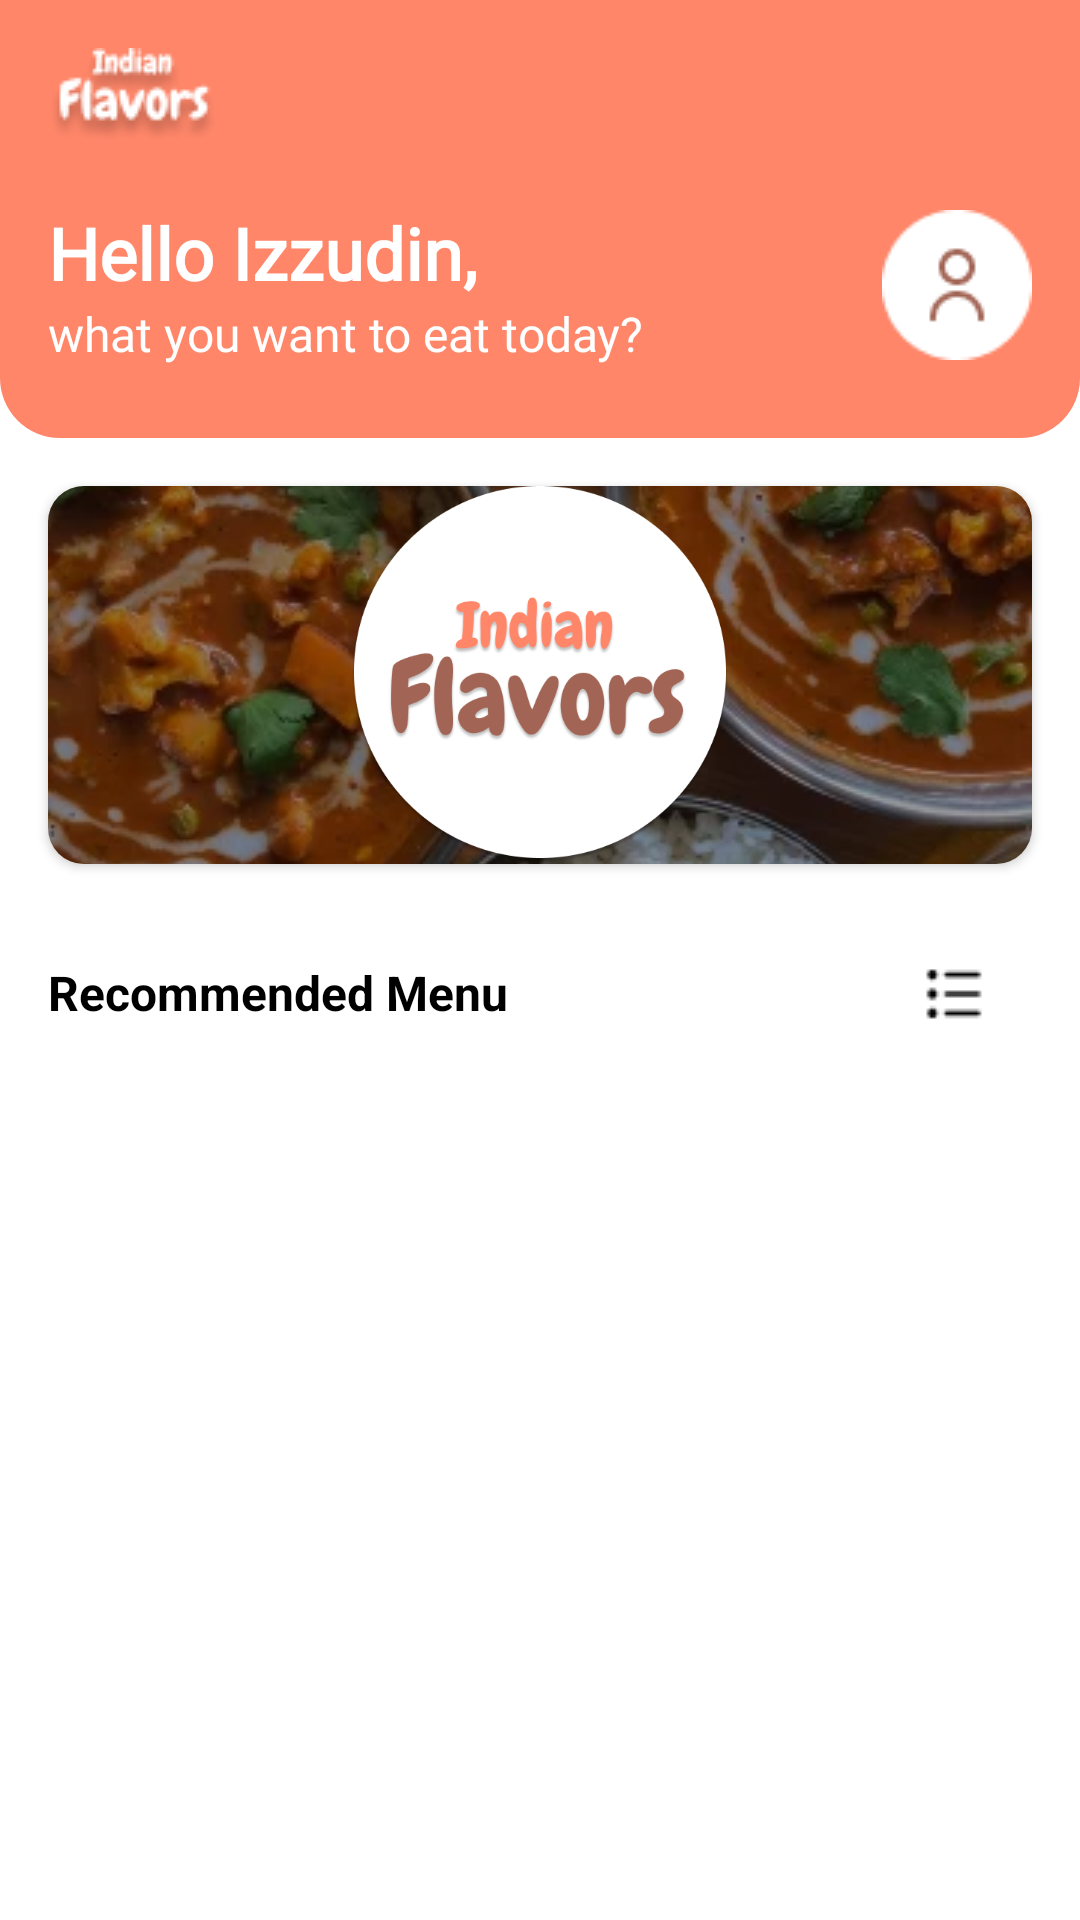

Reconstruct the res/layout file that produces this screen, plus the resources it refers to.
<!-- AndroidManifest.xml: application theme Theme.IndianFlavors -->
<!-- res/layout/fragment_home.xml -->
<?xml version="1.0" encoding="utf-8"?>
<androidx.core.widget.NestedScrollView xmlns:android="http://schemas.android.com/apk/res/android"
    xmlns:app="http://schemas.android.com/apk/res-auto"
    xmlns:tools="http://schemas.android.com/tools"
    android:layout_width="match_parent"
    android:layout_height="match_parent"
    tools:context=".presentation.home.HomeFragment">

    <androidx.constraintlayout.widget.ConstraintLayout
        android:layout_width="match_parent"
        android:layout_height="match_parent"
        android:background="@color/white">

        <androidx.constraintlayout.widget.ConstraintLayout
            android:id="@+id/cl_header"
            android:layout_width="match_parent"
            android:layout_height="wrap_content"
            android:background="@drawable/rounded_bottom_20dp"
            android:backgroundTint="@color/app_color_primary"
            android:paddingHorizontal="16dp"
            app:layout_constraintEnd_toEndOf="parent"
            app:layout_constraintStart_toStartOf="parent"
            app:layout_constraintTop_toTopOf="parent">

            <ImageView
                android:id="@+id/iv_logo_white"
                android:layout_width="wrap_content"
                android:layout_height="wrap_content"
                android:layout_marginTop="16dp"
                android:contentDescription="@string/content_desc_image_white_logo"
                android:src="@drawable/ic_logo_white"
                app:layout_constraintStart_toStartOf="parent"
                app:layout_constraintTop_toTopOf="parent" />

            <androidx.appcompat.widget.LinearLayoutCompat
                android:id="@+id/ll_button"
                android:layout_width="wrap_content"
                android:layout_height="wrap_content"
                android:orientation="horizontal"
                app:layout_constraintEnd_toEndOf="parent"
                app:layout_constraintTop_toTopOf="parent">

                <ImageView
                    android:id="@+id/iv_cart"
                    android:layout_width="wrap_content"
                    android:layout_height="wrap_content"
                    android:contentDescription="@string/content_desc_icon_cart"
                    android:padding="12dp"
                    android:src="@drawable/ic_button_cart" />

                <ImageView
                    android:id="@+id/iv_notification"
                    android:layout_width="wrap_content"
                    android:layout_height="wrap_content"
                    android:contentDescription="@string/content_desc_icon_notification"
                    android:padding="12dp"
                    android:src="@drawable/ic_button_notification" />
            </androidx.appcompat.widget.LinearLayoutCompat>

            <LinearLayout
                android:id="@+id/ll_text_welcome"
                android:layout_width="wrap_content"
                android:layout_height="wrap_content"
                android:layout_marginTop="20dp"
                android:layout_marginBottom="24dp"
                android:orientation="vertical"
                app:layout_constraintBottom_toBottomOf="parent"
                app:layout_constraintStart_toStartOf="parent"
                app:layout_constraintTop_toBottomOf="@id/iv_logo_white">

                <TextView
                    android:layout_width="wrap_content"
                    android:layout_height="wrap_content"
                    android:fontFamily="@font/poppins_regular"
                    android:text="@string/text_greeting_user"
                    android:textColor="@color/app_color_on_primary"
                    android:textSize="24sp"
                    android:textStyle="bold" />

                <TextView
                    android:layout_width="wrap_content"
                    android:layout_height="wrap_content"
                    android:fontFamily="@font/poppins_regular"
                    android:text="@string/text_what_you_want_to_eat_today"
                    android:textColor="@color/app_color_on_primary"
                    android:textSize="16sp" />
            </LinearLayout>

            <ImageView
                android:id="@+id/iv_user"
                android:layout_width="wrap_content"
                android:layout_height="wrap_content"
                android:contentDescription="@string/content_desc_icon_user_profile"
                android:src="@drawable/ic_user"
                app:layout_constraintBottom_toBottomOf="@id/ll_text_welcome"
                app:layout_constraintEnd_toEndOf="parent"
                app:layout_constraintTop_toTopOf="@id/ll_text_welcome" />
        </androidx.constraintlayout.widget.ConstraintLayout>

        <androidx.cardview.widget.CardView
            android:id="@+id/cv_banner"
            android:layout_width="match_parent"
            android:layout_height="126dp"
            android:layout_margin="16dp"
            app:cardCornerRadius="12dp"
            app:layout_constraintEnd_toEndOf="parent"
            app:layout_constraintStart_toStartOf="parent"
            app:layout_constraintTop_toBottomOf="@id/cl_header">

            <ImageView
                android:layout_width="match_parent"
                android:layout_height="match_parent"
                android:contentDescription="@string/content_desc_image_banner_promo"
                android:scaleType="centerCrop"
                android:src="@drawable/img_banner_indian_food" />

            <View
                android:layout_width="match_parent"
                android:layout_height="match_parent"
                android:alpha="0.4"
                android:background="@color/black" />

            <androidx.constraintlayout.widget.ConstraintLayout
                android:layout_width="wrap_content"
                android:layout_height="wrap_content"
                android:layout_gravity="center"
                app:layout_constraintBottom_toBottomOf="parent"
                app:layout_constraintEnd_toEndOf="parent"
                app:layout_constraintStart_toStartOf="parent"
                app:layout_constraintTop_toTopOf="parent">

                <ImageView
                    android:id="@+id/iv_logo"
                    android:layout_width="wrap_content"
                    android:layout_height="wrap_content"
                    android:contentDescription="@string/content_desc_image_logo"
                    android:src="@drawable/ic_logo"
                    app:layout_constraintBottom_toBottomOf="parent"
                    app:layout_constraintEnd_toStartOf="@id/ll_desc_promo"
                    app:layout_constraintTop_toTopOf="parent" />

                <LinearLayout
                    android:id="@+id/ll_desc_promo"
                    android:layout_width="wrap_content"
                    android:layout_height="wrap_content"
                    android:layout_marginStart="20dp"
                    android:orientation="vertical"
                    app:layout_constraintBottom_toBottomOf="@id/iv_logo"
                    app:layout_constraintStart_toEndOf="@id/iv_logo"
                    app:layout_constraintTop_toTopOf="@id/iv_logo">

                    <TextView
                        android:layout_width="wrap_content"
                        android:layout_height="wrap_content"
                        android:fontFamily="@font/poppins_regular"
                        android:text="@string/text_title_promo"
                        android:textColor="@color/white"
                        android:textSize="16sp"
                        android:textStyle="bold" />

                    <TextView
                        android:layout_width="wrap_content"
                        android:layout_height="wrap_content"
                        android:fontFamily="@font/poppins_regular"
                        android:text="@string/text_promo"
                        android:textColor="@color/white"
                        android:textSize="16sp"
                        android:textStyle="bold" />
                </LinearLayout>
            </androidx.constraintlayout.widget.ConstraintLayout>
        </androidx.cardview.widget.CardView>

        <androidx.recyclerview.widget.RecyclerView
            android:id="@+id/rv_category"
            android:layout_width="match_parent"
            android:layout_height="match_parent"
            android:layout_marginVertical="16dp"
            android:backgroundTint="@color/white"
            android:background="@color/white"
            app:layoutManager="androidx.recyclerview.widget.GridLayoutManager"
            app:layout_constraintEnd_toEndOf="parent"
            app:layout_constraintStart_toStartOf="parent"
            app:layout_constraintTop_toBottomOf="@id/cv_banner"
            tools:itemCount="4"
            tools:listitem="@layout/item_category"
            tools:spanCount="4" />

        <androidx.constraintlayout.widget.ConstraintLayout
            android:id="@+id/cl_recomended_menu"
            android:layout_width="match_parent"
            android:layout_height="wrap_content"
            android:layout_margin="16dp"
            app:layout_constraintEnd_toEndOf="parent"
            app:layout_constraintStart_toStartOf="parent"
            app:layout_constraintTop_toBottomOf="@id/rv_category">

            <TextView
                android:id="@+id/tv_recomended_menu"
                android:layout_width="wrap_content"
                android:layout_height="wrap_content"
                android:text="@string/text_recomended_menu"
                android:textColor="@color/black"
                android:textSize="16sp"
                android:textStyle="bold"
                app:layout_constraintStart_toStartOf="parent"
                app:layout_constraintTop_toTopOf="parent" />

            <ImageButton
                android:id="@+id/iv_ib_setup_control"
                android:layout_width="wrap_content"
                android:layout_height="wrap_content"
                android:background="@color/transparant"
                android:contentDescription="@string/content_desc_setup_control_button"
                android:padding="14dp"
                android:src="@drawable/ic_list"
                app:layout_constraintBottom_toBottomOf="@id/tv_recomended_menu"
                app:layout_constraintEnd_toEndOf="parent"
                app:layout_constraintTop_toTopOf="@id/tv_recomended_menu" />
        </androidx.constraintlayout.widget.ConstraintLayout>

        <androidx.recyclerview.widget.RecyclerView
            android:id="@+id/rv_product"
            android:layout_width="match_parent"
            android:layout_height="match_parent"
            android:layout_marginTop="12dp"
            android:layout_marginBottom="16dp"
            app:layoutManager="androidx.recyclerview.widget.GridLayoutManager"
            app:layout_constraintBottom_toBottomOf="parent"
            app:layout_constraintTop_toBottomOf="@id/cl_recomended_menu"
            tools:itemCount="8"
            tools:listitem="@layout/item_list_product"
            tools:spanCount="1" />
    </androidx.constraintlayout.widget.ConstraintLayout>
</androidx.core.widget.NestedScrollView>
<!-- res/layout/item_category.xml (included above) -->
<?xml version="1.0" encoding="utf-8"?>
<androidx.constraintlayout.widget.ConstraintLayout xmlns:android="http://schemas.android.com/apk/res/android"
    xmlns:app="http://schemas.android.com/apk/res-auto"
    android:layout_width="80dp"
    android:layout_height="80dp"
    android:background="@color/white"
    xmlns:tools="http://schemas.android.com/tools">

    <ImageView
        android:id="@+id/iv_category"
        android:layout_width="match_parent"
        android:layout_height="0dp"
        android:contentDescription="@string/content_desc_menu_biryani"
        tools:src="@tools:sample/avatars"
        android:layout_margin="16dp"
        app:layout_constraintDimensionRatio="1:1"
        app:layout_constraintTop_toTopOf="parent" />

    <TextView
        android:id="@+id/tv_category"
        android:layout_width="wrap_content"
        android:layout_height="wrap_content"
        android:layout_marginTop="4dp"
        android:fontFamily="@font/poppins_regular"
        tools:text="@string/text_biryani"
        android:textSize="12sp"
        app:layout_constraintEnd_toEndOf="@id/iv_category"
        app:layout_constraintStart_toStartOf="@id/iv_category"
        app:layout_constraintTop_toBottomOf="@id/iv_category" />
</androidx.constraintlayout.widget.ConstraintLayout>
<!-- res/layout/item_list_product.xml (included above) -->
<?xml version="1.0" encoding="utf-8"?>
<androidx.constraintlayout.widget.ConstraintLayout xmlns:android="http://schemas.android.com/apk/res/android"
    xmlns:app="http://schemas.android.com/apk/res-auto"
    xmlns:tools="http://schemas.android.com/tools"
    android:layout_marginHorizontal="16dp"
    android:layout_marginBottom="16dp"
    android:layout_width="match_parent"
    android:layout_height="wrap_content">

    <androidx.cardview.widget.CardView
        android:id="@+id/cv_image_list"
        android:layout_width="wrap_content"
        android:layout_height="wrap_content"
        app:cardCornerRadius="12dp"
        app:layout_constraintStart_toStartOf="parent"
        app:layout_constraintTop_toTopOf="parent">

        <ImageView
            android:id="@+id/iv_product"
            android:layout_width="64dp"
            android:layout_height="64dp"
            tools:src="@tools:sample/avatars" />
    </androidx.cardview.widget.CardView>

    <LinearLayout
        android:layout_width="wrap_content"
        android:layout_height="wrap_content"
        android:layout_marginStart="16dp"
        android:orientation="vertical"
        app:layout_constraintStart_toEndOf="@id/cv_image_list"
        app:layout_constraintTop_toTopOf="@id/cv_image_list"
        app:layout_constraintBottom_toBottomOf="@id/cv_image_list">

        <TextView
            android:id="@+id/tv_product_name"
            android:layout_width="wrap_content"
            android:layout_height="wrap_content"
            android:textSize="16sp"
            android:textStyle="bold"
            tools:text="Naan"/>

        <TextView
            android:id="@+id/tv_product_price"
            android:layout_width="wrap_content"
            android:layout_height="wrap_content"
            android:textSize="12sp"
            tools:text="Rp 10.000"/>

    </LinearLayout>

</androidx.constraintlayout.widget.ConstraintLayout>
<!-- resources referenced by this layout -->
<resources>
  <color name="app_color_on_primary">#FFFFFF</color>
  <color name="app_color_primary">#FF8669</color>
  <color name="black">#FF000000</color>
  <color name="transparant">#AARRGGBB</color>
  <color name="white">#FFFFFFFF</color>
  <!-- drawable ic_list: png bitmap (drawable, 360 bytes) -->
  <!-- drawable ic_logo: png bitmap (drawable, 43431 bytes) -->
  <!-- drawable ic_logo_white: png bitmap (drawable, 2573 bytes) -->
  <!-- drawable ic_user: png bitmap (drawable, 1149 bytes) -->
  <!-- drawable img_banner_indian_food: webp bitmap (drawable, 34260 bytes) -->
  <!-- drawable rounded_bottom_20dp (drawable) -->
  <?xml version="1.0" encoding="utf-8"?>
  <shape xmlns:android="http://schemas.android.com/apk/res/android">
  
      <corners
          android:bottomRightRadius="20dp"
          android:bottomLeftRadius="20dp"/>
  </shape>
  <string name="content_desc_icon_cart">icon cart</string>
  <string name="content_desc_icon_notification">icon notification</string>
  <string name="content_desc_icon_user_profile">icon user profile</string>
  <string name="content_desc_image_banner_promo">image banner promo</string>
  <string name="content_desc_image_logo">image logo</string>
  <string name="content_desc_image_white_logo">image white logo</string>
  <string name="content_desc_menu_biryani" translatable="false">menu biryani</string>
  <string name="content_desc_setup_control_button">setup control button</string>
  <string name="text_biryani" translatable="false">Biryani</string>
  <string name="text_greeting_user">Hello Izzudin,</string>
  <string name="text_promo">Discount 30% All Items</string>
  <string name="text_recomended_menu">Recommended Menu</string>
  <string name="text_title_promo" translatable="false">PROMO GRAND OPENING</string>
  <string name="text_what_you_want_to_eat_today">what you want to eat today?</string>
  <style name="Theme.IndianFlavors" parent="Base.Theme.IndianFlavors" />
  <style name="Base.Theme.IndianFlavors" parent="Theme.MaterialComponents.DayNight.NoActionBar">
  
          <item name="colorPrimary">@color/app_color_primary</item>
          <item name="colorOnPrimary">@color/app_color_on_primary</item>
          <item name="colorSecondary">@color/app_color_secondary</item>
          <item name="colorOnSecondary">@color/app_color_on_secondary</item>
          <item name="colorTertiary">@color/app_color_tertiary</item>
          <item name="colorOnTertiary">@color/app_color_on_tertiary</item>
          <item name="colorError">@color/app_color_error</item>
          <item name="colorOnError">@color/app_color_on_error</item>
          <item name="colorPrimaryDark">@color/black</item>
  
      </style>
  <color name="app_color_secondary">#A26555</color>
  <color name="app_color_on_secondary">#FFFFFF</color>
  <color name="app_color_tertiary">#FFE6D9</color>
  <color name="app_color_on_tertiary">#FFFFFF</color>
  <color name="app_color_error">#C44F6F</color>
  <color name="app_color_on_error">#FFFFFF</color>
</resources>
